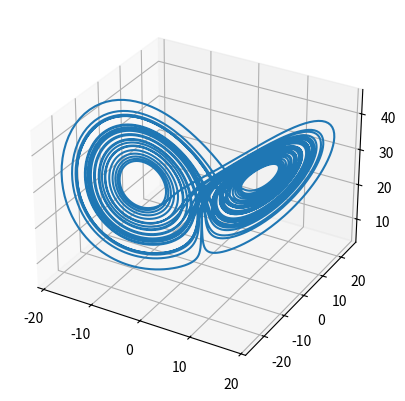

This chart was generated by the following Python code: (Note: this script raises an exception after producing the figure.)
# Credits to the authors of the work "Data-driven discovery of coordinates and governing equations":
# [redacted]
# and "Machine Learning Methods for Nonlinear Reduced-order Modeling of the Thermospheric Density Field"
# [redacted]

import matplotlib as mpl
import matplotlib.pyplot as plt
import numpy as np
from scipy.integrate import odeint
from scipy.special import legendre

def get_lorenz_data(n_ics, noise_strength=0):
    """
    Generate a set of Lorenz training data for multiple random initial conditions.
    Arguments:
        n_ics - Integer specifying the number of initial conditions to use.
        noise_strength - Amount of noise to add to the data.
    Return:
        data - Dictionary containing elements of the dataset. See generate_lorenz_data()
        doc string for list of contents.
    """
    t = np.arange(0, 5, 0.02)
    input_dim = 128

    ic_means = np.array([0, 0, 25])
    ic_widths = 2 * np.array([36, 48, 41])

    # training data
    ics = ic_widths * (np.random.rand(n_ics, 3) - 0.5) + ic_means
    data, target = generate_lorenz_data(
        ics, t, input_dim, normalization=np.array([1 / 90, 1 / 90, 1 / 90])
    )
    data = data.reshape((-1,input_dim)) + noise_strength*np.random.randn(t.size*n_ics,input_dim)
    target = target.reshape((-1,))
    return data, target


def simulate_lorenz(z0, t, sigma=10.0, beta=8 / 3, rho=28.0):
    """
    Simulate the Lorenz dynamics.
    Arguments:
        z0 - Initial condition in the form of a 3-value list or array.
        t - Array of time points at which to simulate.
        sigma, beta, rho - Lorenz parameters
    Returns:
        z - Array of the trajectory values.
    """
    f = lambda z, t: [
        sigma * (z[1] - z[0]),
        z[0] * (rho - z[2]) - z[1],
        z[0] * z[1] - beta * z[2],
    ]
    z = odeint(f, z0, t)
    return z


def generate_lorenz_data(
    ics, t, n_points, normalization=None, sigma=10, beta=8 / 3, rho=28
):
    """
    Generate high-dimensional Lorenz data set.
    Arguments:
        ics - Nx3 array of N initial conditions
        t - array of time points over which to simulate
        n_points - size of the high-dimensional dataset created
        normalization - Optional 3-value array for rescaling the 3 Lorenz variables.
        sigma, beta, rho - Parameters of the Lorenz dynamics.
    Returns:
        data - Dictionary containing elements of the dataset. This includes the time points (t),
        spatial mapping (y_spatial), high-dimensional modes used to generate the full dataset
        (modes), low-dimensional Lorenz dynamics (z, along with 1st and 2nd derivatives dz and
        ddz), high-dimensional dataset (x, along with 1st and 2nd derivatives dx and ddx), and
        the true Lorenz coefficient matrix for SINDy.
    """
    n_ics = ics.shape[0]
    n_steps = t.size

    d = 3
    z = np.zeros((n_ics, n_steps, d))

    z_plot = simulate_lorenz(np.array([0.1, 0, 25]), np.arange(0, 40, 0.005), sigma=sigma, beta=beta, rho=rho)
    fig = plt.figure()
    ax = plt.axes(projection='3d')
    ax.plot3D(z_plot[:, 0], z_plot[:, 1], z_plot[:, 2])
    plt.savefig('hello_lorenz.png')

    for i in range(n_ics):
        z[i] = simulate_lorenz(ics[i], t, sigma=sigma, beta=beta, rho=rho)

    if normalization is not None:
        z *= normalization

    n = n_points
    L = 1
    y_spatial = np.linspace(-L, L, n)
    modes = np.zeros((2 * d, n))
    for i in range(2 * d):
        test = legendre(i)
        modes[i] = legendre(i)(y_spatial)

    x1 = np.zeros((n_ics, n_steps, n))
    x2 = np.zeros((n_ics, n_steps, n))
    x3 = np.zeros((n_ics, n_steps, n))
    x4 = np.zeros((n_ics, n_steps, n))
    x5 = np.zeros((n_ics, n_steps, n))
    x6 = np.zeros((n_ics, n_steps, n))
    norm = np.zeros((n_ics, n_steps))


    x = np.zeros((n_ics, n_steps, n))
    for i in range(n_ics):
        for j in range(n_steps):
            x1[i, j] = modes[0] * z[i, j, 0]
            x2[i, j] = modes[1] * z[i, j, 1]
            x3[i, j] = modes[2] * z[i, j, 2]
            x4[i, j] = modes[3] * z[i, j, 0] ** 3
            x5[i, j] = modes[4] * z[i, j, 1] ** 3
            x6[i, j] = modes[5] * z[i, j, 2] ** 3
            norm[i, j] = np.linalg.norm(z[i, j, :])

            x[i, j] = (
                x1[i, j] + x2[i, j] + x3[i, j] + x4[i, j] + x5[i, j] + x6[i, j]
            )

    return x, norm

noise_strength = 1e-6
features, target = get_lorenz_data(1024, noise_strength=noise_strength)

import pandas as pd

df = pd.DataFrame(features)
df.columns = df.columns.astype(str)
df.to_parquet('features.parquet')

df = pd.DataFrame(target)
df.columns = df.columns.astype(str)
df.to_parquet('target.parquet')